Run: headless pygame with SDL's dummy video driver; simulated clock (each Clock.tick advances the game by its frame time, no real sleeping); random seed 0; keys injected as events and as key.get_pressed() state; no mouse input.
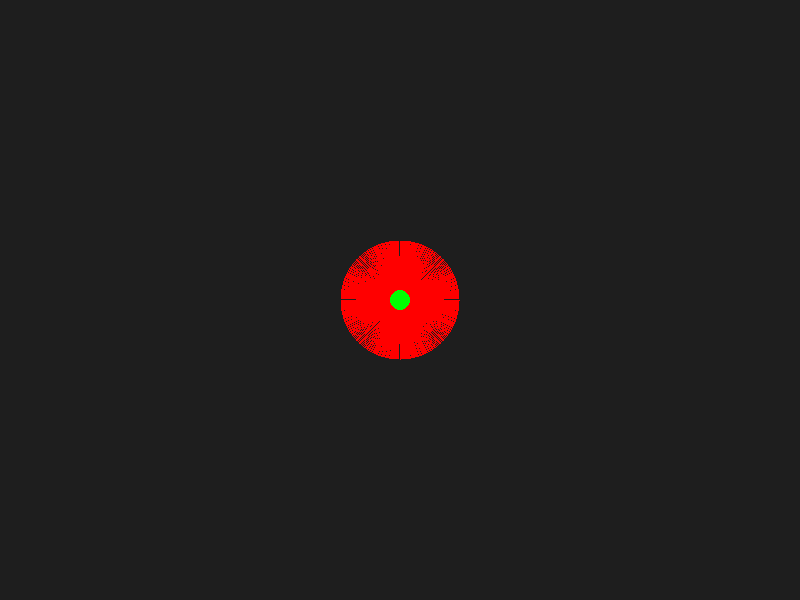
Frame 1 of 4 · flips 1–60 · no input
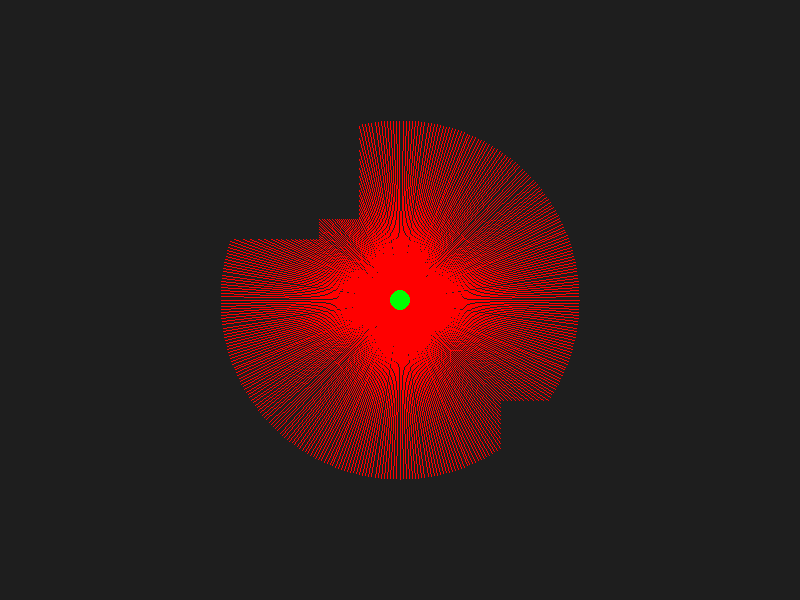
Frame 2 of 4 · flips 61–180 · tapped SPACE, RETURN · held RIGHT (→), D
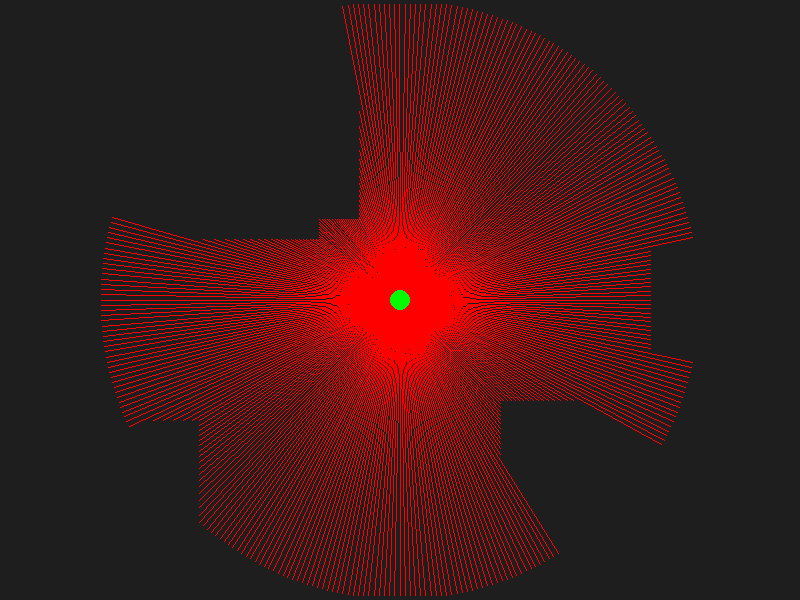
Frame 3 of 4 · flips 181–300 · held DOWN (↓), S
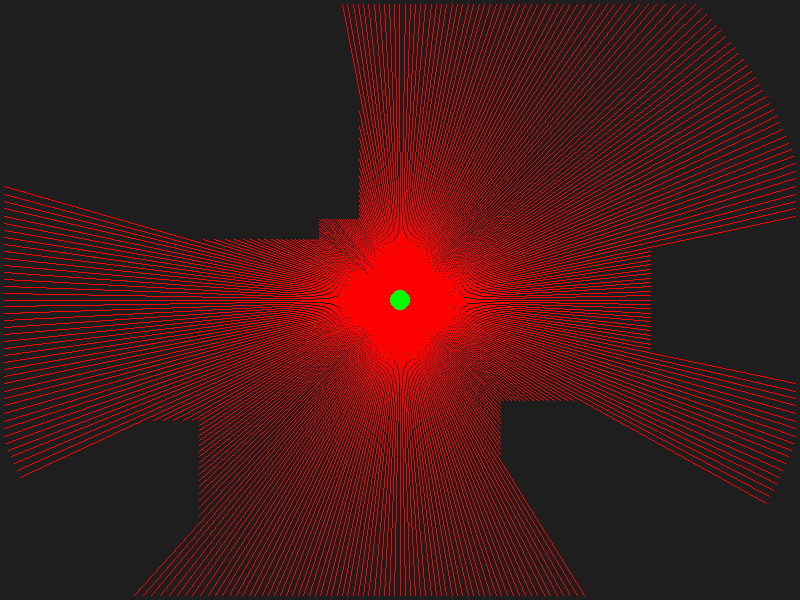
Frame 4 of 4 · flips 301–420 · held LEFT (←), A, UP (↑), W

The pygame program that drew these frames:

import pygame
import math
import time

WIDTH, HEIGHT = 800, 600
BACKGROUND_COLOR = (30, 30, 30)
SENSOR_COLOR = (0, 255, 0)
LASER_COLOR = (255, 0, 0)
MARK_COLOR = (255, 255, 0)
NUM_LASERS = 360
LASER_LENGTH = WIDTH

pygame.init()
screen = pygame.display.set_mode((WIDTH, HEIGHT))
clock = pygame.time.Clock()

# LiDAR
sensor_x, sensor_y = WIDTH // 2, HEIGHT // 2

# Obstacles
obstacles = [
    pygame.Rect(650, 250, 50, 100),
    pygame.Rect(150, 420, 50, 100),
    pygame.Rect(300, 100, 60, 120),
    pygame.Rect(500, 400, 80, 60),
    pygame.Rect(200, 200, 120, 40),
    pygame.Rect(0, 0, WIDTH, 5),
    pygame.Rect(0, HEIGHT - 5, WIDTH, 5),
    pygame.Rect(0, 0, 5, HEIGHT),
    pygame.Rect(WIDTH - 5, 0, 5, HEIGHT)
]

def cast_laser(sensor_x, sensor_y, angle, obstacles):
    for i in range(LASER_LENGTH):
        x_check = int(sensor_x + math.cos(angle) * i)
        y_check = int(sensor_y + math.sin(angle) * i)
        
        for obstacle in obstacles:
            if obstacle.collidepoint(x_check, y_check):
                return x_check, y_check, i
    
    return sensor_x + math.cos(angle) * LASER_LENGTH, sensor_y + math.sin(angle) * LASER_LENGTH, LASER_LENGTH

running = True
marks = []

while running:
    for event in pygame.event.get():
        if event.type == pygame.QUIT:
            running = False
    
    screen.fill(BACKGROUND_COLOR)
    pygame.draw.circle(screen, SENSOR_COLOR, (sensor_x, sensor_y), 10)

    laser_points = []
    laser_distances = []
    laser_data = []
    laser_times = []

    for i in range(NUM_LASERS):
        angle = math.radians(i)
        laser_x, laser_y, distance = cast_laser(sensor_x, sensor_y, angle, obstacles)
        laser_points.append((laser_x, laser_y))
        laser_distances.append(distance)
        return_time = distance / LASER_LENGTH
        laser_times.append(return_time)
        laser_data.append((i, distance, return_time))
        
        if distance < LASER_LENGTH:
            if (laser_x, laser_y) not in marks:
                marks.append((laser_x, laser_y))
    
    for step in range(max(laser_distances)):
        screen.fill(BACKGROUND_COLOR)
        pygame.draw.circle(screen, SENSOR_COLOR, (sensor_x, sensor_y), 10)
        
        for i in range(NUM_LASERS):
            if step < laser_distances[i]:
                laser_x = int(sensor_x + math.cos(math.radians(i)) * step)
                laser_y = int(sensor_y + math.sin(math.radians(i)) * step)
                pygame.draw.line(screen, LASER_COLOR, (sensor_x, sensor_y), (laser_x, laser_y), 1)
            else:
                laser_x, laser_y = laser_points[i]
                pygame.draw.line(screen, LASER_COLOR, (sensor_x, sensor_y), (laser_x, laser_y), 1)

            pygame.draw.circle(screen, SENSOR_COLOR, (sensor_x, sensor_y), 10)
        
        pygame.display.flip()
        clock.tick(60)
    
    time.sleep(0.3)
    
    for step in range(max(laser_distances)):
        screen.fill(BACKGROUND_COLOR)
        pygame.draw.circle(screen, SENSOR_COLOR, (sensor_x, sensor_y), 10)

        for mark in marks:
            pygame.draw.circle(screen, MARK_COLOR, mark, 5)
        
        for i in range(NUM_LASERS):
            if step < laser_distances[i]:
                laser_x = int(laser_points[i][0] - math.cos(math.radians(i)) * (step))
                laser_y = int(laser_points[i][1] - math.sin(math.radians(i)) * (step))
                pygame.draw.line(screen, LASER_COLOR, (laser_points[i][0], laser_points[i][1]), (laser_x, laser_y), 1)
            else:
                pygame.draw.line(screen, LASER_COLOR, (laser_points[i][0], laser_points[i][1]), (sensor_x, sensor_y), 1)

            pygame.draw.circle(screen, SENSOR_COLOR, (sensor_x, sensor_y), 10)
        
        pygame.display.flip()
        clock.tick(60)
    
    for angle, distance, return_time in laser_data:
        print(f"Angle: {angle}°, Distance: {distance}px, Return Time: {return_time:.4f}s")
    
    pygame.display.flip()
    clock.tick(10)

pygame.quit()
